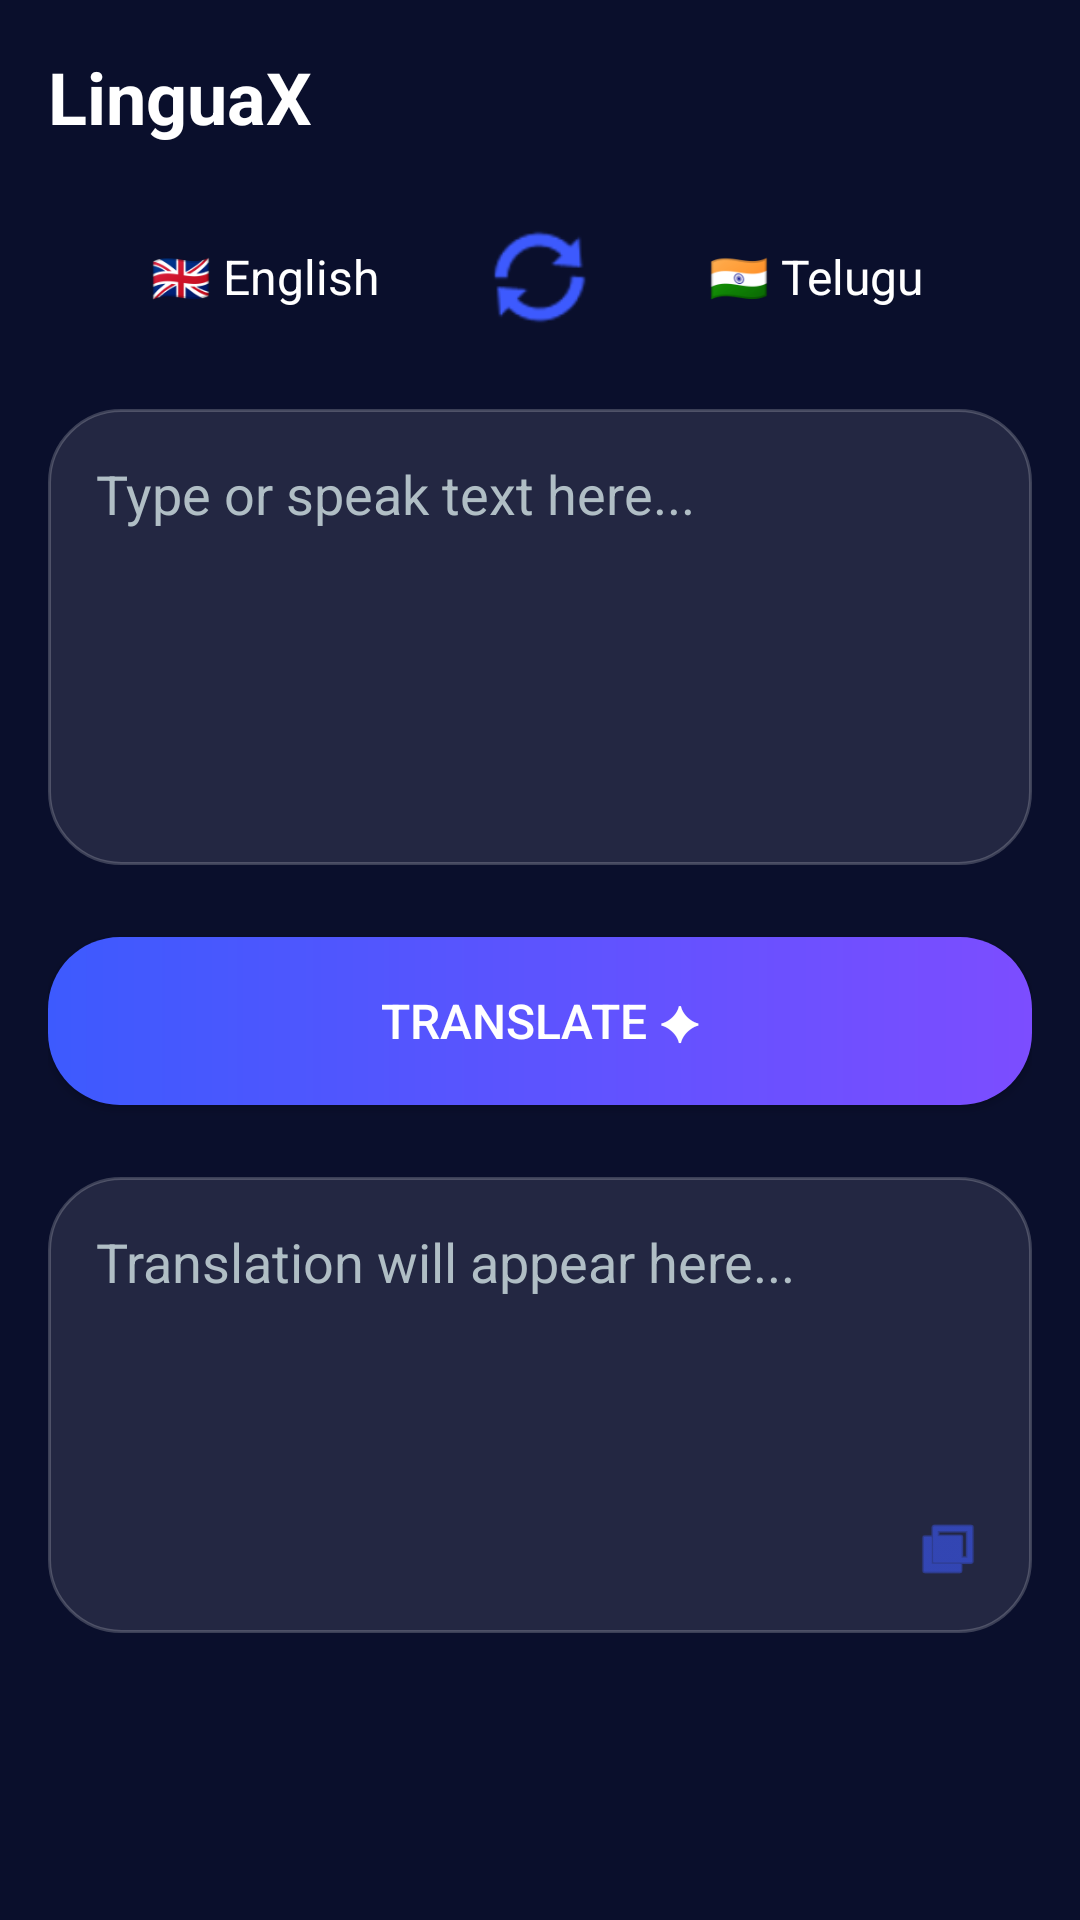

This screen was rendered from an Android layout file. Write that file and the resources it references.
<!-- AndroidManifest.xml: application theme Theme.LinguaX -->
<!-- res/layout/fragment_home.xml -->
<?xml version="1.0" encoding="utf-8"?>
<androidx.constraintlayout.widget.ConstraintLayout xmlns:android="http://schemas.android.com/apk/res/android"
    xmlns:app="http://schemas.android.com/apk/res-auto"
    android:layout_width="match_parent"
    android:layout_height="match_parent"
    android:padding="16dp"
    android:background="@color/deep_navy">

    
    <TextView
        android:id="@+id/tvHeader"
        android:layout_width="wrap_content"
        android:layout_height="wrap_content"
        android:text="LinguaX"
        android:textColor="@color/white"
        android:textSize="24sp"
        android:textStyle="bold"
        app:layout_constraintStart_toStartOf="parent"
        app:layout_constraintTop_toTopOf="parent" />

    
    <LinearLayout
        android:id="@+id/langSelectorRow"
        android:layout_width="match_parent"
        android:layout_height="wrap_content"
        android:orientation="horizontal"
        android:gravity="center"
        android:layout_marginTop="24dp"
        app:layout_constraintTop_toBottomOf="@id/tvHeader">
        
        <TextView
            android:id="@+id/tvSourceLang"
            android:layout_width="0dp"
            android:layout_weight="1"
            android:layout_height="wrap_content"
            android:text="🇬🇧 English"
            android:textColor="@color/white"
            android:gravity="center"
            android:textSize="16sp" />

        <ImageView
            android:id="@+id/btnSwap"
            android:layout_width="40dp"
            android:layout_height="40dp"
            android:src="@android:drawable/ic_popup_sync"
            android:tint="@color/electric_blue" />

        <TextView
            android:id="@+id/tvTargetLang"
            android:layout_width="0dp"
            android:layout_weight="1"
            android:layout_height="wrap_content"
            android:text="🇮🇳 Telugu"
            android:textColor="@color/white"
            android:gravity="center"
            android:textSize="16sp" />
    </LinearLayout>

    
    <LinearLayout
        android:id="@+id/inputCard"
        android:layout_width="match_parent"
        android:layout_height="wrap_content"
        android:orientation="vertical"
        android:background="@drawable/glass_card"
        android:padding="16dp"
        android:layout_marginTop="24dp"
        app:layout_constraintTop_toBottomOf="@id/langSelectorRow">

        <EditText
            android:id="@+id/etInput"
            android:layout_width="match_parent"
            android:layout_height="120dp"
            android:background="@null"
            android:gravity="top|start"
            android:hint="Type or speak text here..."
            android:textColorHint="@color/text_secondary"
            android:textColor="@color/white"
            android:textSize="18sp" />
    </LinearLayout>

    
    <Button
        android:id="@+id/btnTranslate"
        android:layout_width="match_parent"
        android:layout_height="56dp"
        android:layout_marginTop="24dp"
        android:text="Translate ✦"
        android:textColor="@color/white"
        android:textSize="16sp"
        android:background="@drawable/gradient_button"
        app:backgroundTint="@null"
        app:layout_constraintTop_toBottomOf="@id/inputCard" />

    
    <FrameLayout
        android:id="@+id/outputCard"
        android:layout_width="match_parent"
        android:layout_height="wrap_content"
        android:background="@drawable/glass_card"
        android:padding="16dp"
        android:layout_marginTop="24dp"
        app:layout_constraintTop_toBottomOf="@id/btnTranslate">

        <TextView
            android:id="@+id/tvOutput"
            android:layout_width="match_parent"
            android:layout_height="120dp"
            android:gravity="top|start"
            android:text="Translation will appear here..."
            android:textColor="@color/text_secondary"
            android:textSize="18sp" />

        <ImageView
            android:id="@+id/btnCopy"
            android:layout_width="24dp"
            android:layout_height="24dp"
            android:layout_gravity="bottom|end"
            android:src="@android:drawable/ic_menu_copy"
            android:tint="@color/electric_blue" />
    </FrameLayout>

</androidx.constraintlayout.widget.ConstraintLayout>
<!-- resources referenced by this layout -->
<resources>
  <color name="deep_navy">#0A0F2C</color>
  <color name="electric_blue">#3D5AFE</color>
  <color name="text_secondary">#B0BEC5</color>
  <color name="white">#FFFFFF</color>
  <!-- drawable glass_card (drawable) -->
  <?xml version="1.0" encoding="utf-8"?>
  <shape xmlns:android="http://schemas.android.com/apk/res/android"
      android:shape="rectangle">
      <solid android:color="@color/white_translucent" />
      <corners android:radius="24dp" />
      <stroke android:width="1dp" android:color="#33FFFFFF" />
  </shape>
  <!-- drawable gradient_button (drawable) -->
  <?xml version="1.0" encoding="utf-8"?>
  <shape xmlns:android="http://schemas.android.com/apk/res/android"
      android:shape="rectangle">
      <gradient
          android:startColor="@color/electric_blue"
          android:endColor="@color/soft_purple"
          android:angle="0" />
      <corners android:radius="24dp" />
  </shape>
  <style name="Theme.LinguaX" parent="Theme.MaterialComponents.DayNight.NoActionBar">
          <item name="colorPrimary">@color/electric_blue</item>
          <item name="colorPrimaryVariant">@color/deep_navy</item>
          <item name="colorOnPrimary">@color/white</item>
          <item name="colorSecondary">@color/soft_purple</item>
          <item name="colorSecondaryVariant">@color/soft_purple</item>
          <item name="colorOnSecondary">@color/white</item>
          <item name="android:statusBarColor">@color/deep_navy</item>
          <item name="android:windowBackground">@color/deep_navy</item>
      </style>
  <color name="white_translucent">#1AFFFFFF</color>
  <color name="soft_purple">#7C4DFF</color>
</resources>
